Run: headless pygame with SDL's dummy video driver; simulated clock (each Clock.tick advances the game by its frame time, no real sleeping); random seed 0; keys injected as events and as key.get_pressed() state; mouse plan: one left click at the window centre at the start of phase 2, then a move to the lower-right quarter at the start of phase 3.
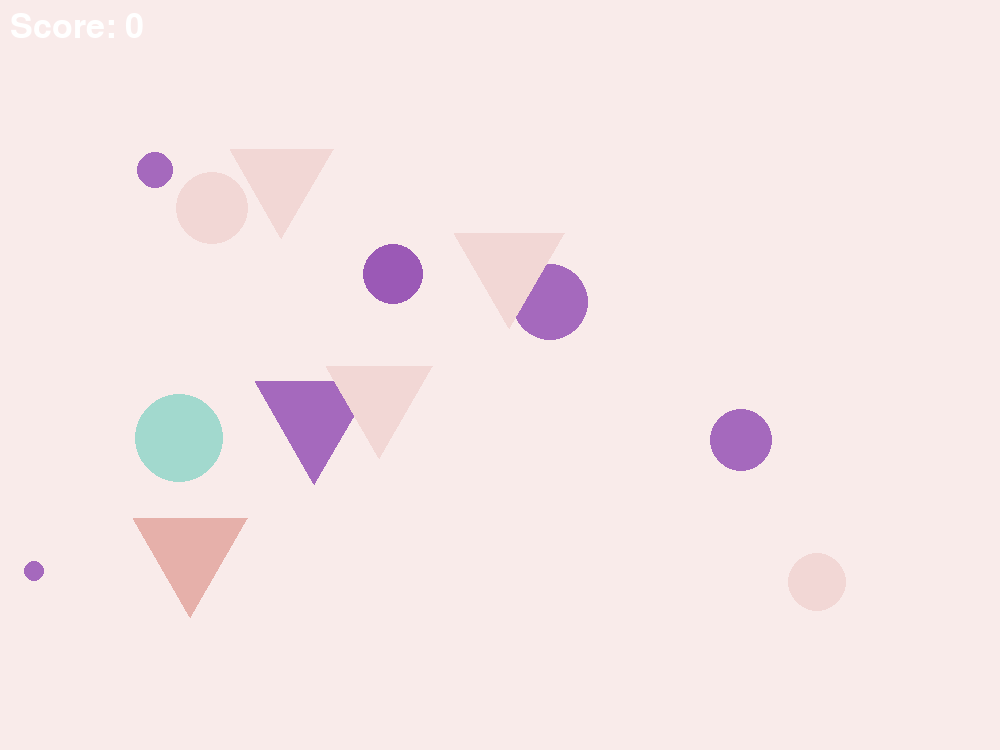
Frame 1 of 4 · flips 1–60 · no input
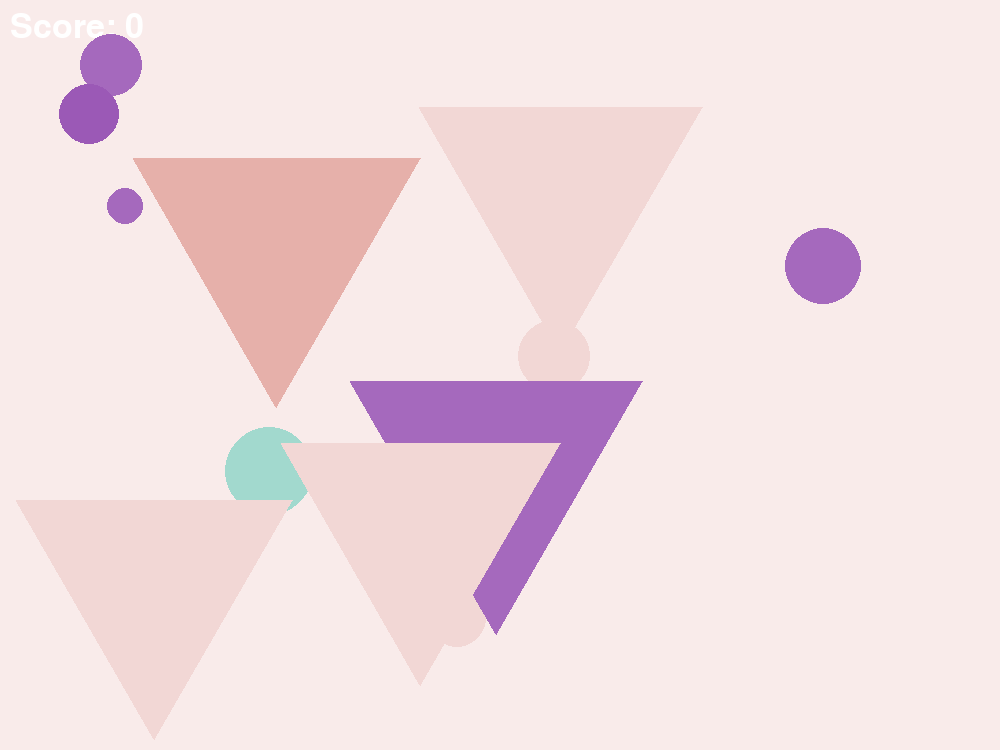
Frame 2 of 4 · flips 61–180 · clicked the window centre · tapped SPACE, RETURN · held RIGHT (→), D
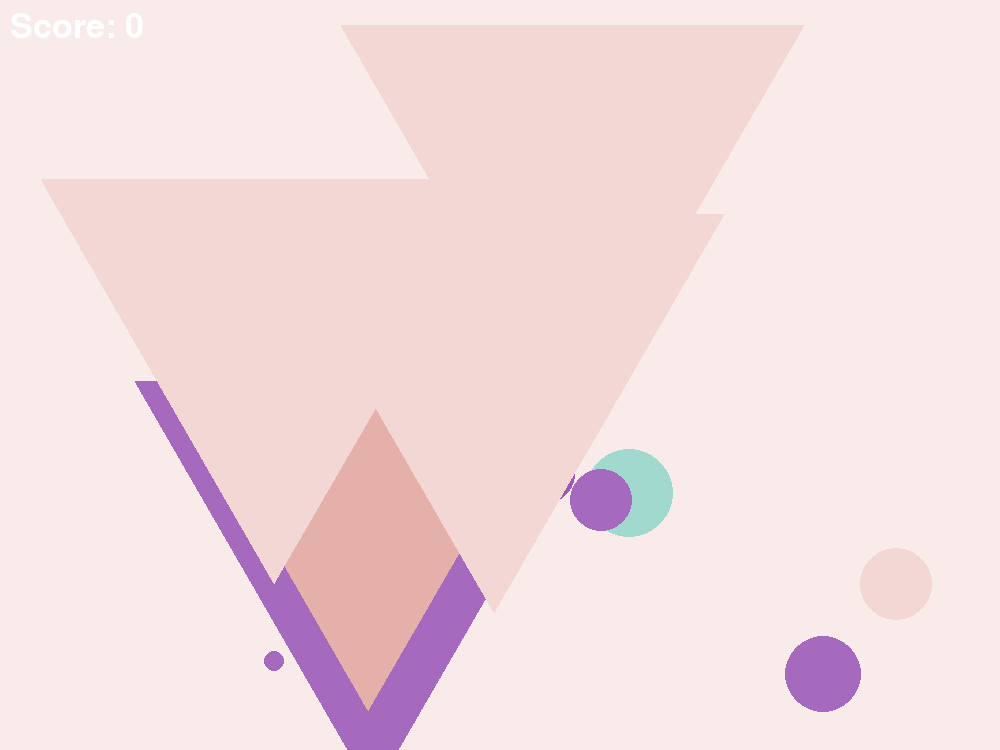
Frame 3 of 4 · flips 181–300 · moved the mouse to the lower-right quarter · held DOWN (↓), S
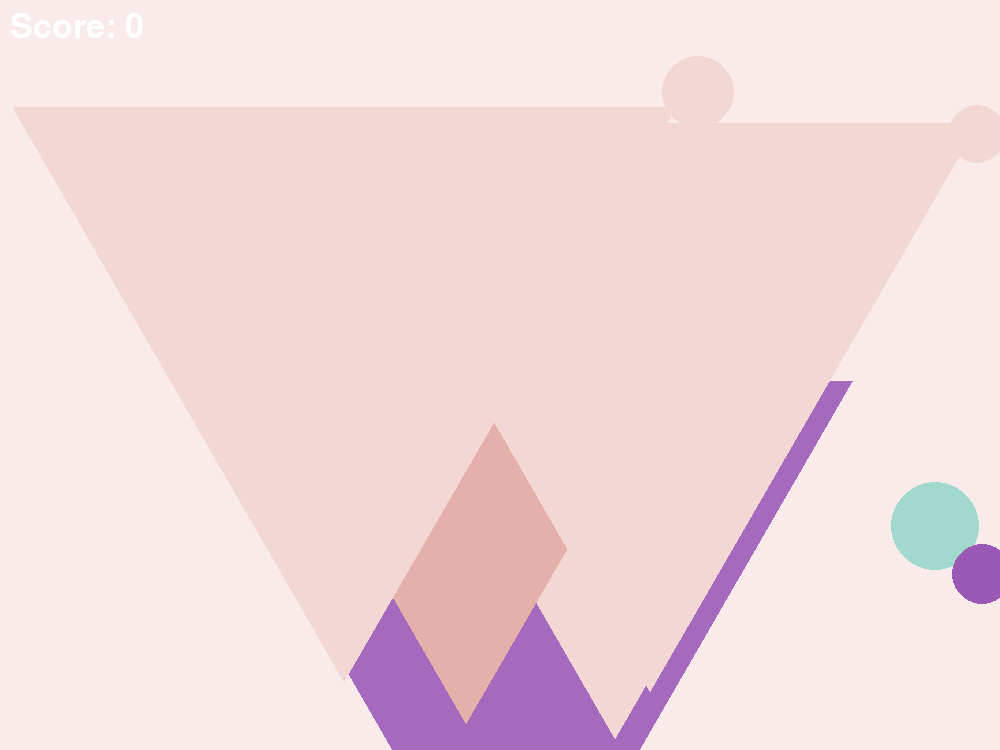
Frame 4 of 4 · flips 301–420 · held LEFT (←), A, UP (↑), W

The pygame program that drew these frames:

import math
import time
import pygame
from pygame.draw import *
from random import randint
import sys
pygame.font.init()
pygame.init()

color5 = (230, 176, 170) 
color2 = (165, 105, 189)
color3 = (155, 89, 182)
color4 = (162, 217, 206)
color1 = (249, 235, 234) #этот для фона
color6 = (242, 215, 213)
COLORS = [color1, color2, color3, color4, color5, color6]

FPS = 20
score = 0

width = 1000
height = 750
screen = pygame.display.set_mode((width, height))
screen.fill(color1)


class ball: #всё про шарик

    def __init__(self): #основные параметры шарика
        
        self.x = randint(50, 950)
        self.y = randint(50, 700)
        self.r = randint(10, 50)
        self.v_x = randint(-20, 20)
        self.v_y = randint(-20, 20)
        self.color = COLORS[randint(1, 5)]

    def draw(self, surface): #рисует шарик

        circle(surface, self.color, (self.x, self.y), self.r)

    def move(self): #двигает шарик

        self.x += self.v_x
        self.y += self.v_y

    def collision(self): #описывает отражение от стенок

        if self.x <= self.r or self.x >= width - self.r:
            self.v_x *= -1
            self.x += self.v_x
            self.y += self.v_y

        if self.y <= self.r or self.y >= height - self.r:
            self.v_y *= -1
            self.x += self.v_x
            self.y += self.v_y

    def event(self, event, score): #проверяет, попал ли клик в шарик

        pos_x, pos_y = event.pos
        dist = ((pos_x - self.x)**2 + (pos_y - self.y)**2)**(0.5)
        if dist <= self.r:
            score += 5
            
        return score

class triangle:

    def __init__(self): #основные парматеры треугольника 

        self.a = randint(20, 40) #сторона треугольника
        self.x = randint(40, 960)
        self.y = randint(40, 710)
        self.v_x = randint(-20, 20)
        self.v_y = randint(-20, 20)
        self.color = COLORS[randint(1, 5)]

    def draw(self, surface): #рисует треугольник

        polygon(surface, self.color, [(self.x, self.y), (self.x + self.a, self.y) ,
                                      (self.x + self.a*(0.5), self.y + self.a*((0.75)**(0.5)))])

    def move(self): #двигает треугольник

        self.y += self.v_y
        self.x += self.v_x

    def collision(self): #описывает отражение от стенок

        if self.x <= 0 or self.x >= width - self.a:
            self.v_x *= -1
            self.x += self.v_x
            self.y += self.v_y

        if self.y <= 0 or self.y >= height - self.a*((0.75)**(0.5)):
            self.v_y *= -1
            self.x += self.v_x
            self.y += self.v_y

    def event(self, event, score): #проверяет, попал ли клик в треугольник

        pos_x, pos_y = event.pos
        if pos_y >= self.y and pos_y <= self.y + self.a*((0.75)**(0.5)):
            if pos_x >= (self.x + 0.5*self.a*(1 - ((self.y + self.a*((0.75)**(0.5))
                                                    - pos_y)/self.a*((0.75)**(0.5))))):
                if pos_x <= (self.x + self.a - 0.5*self.a*(1 - ((self.y + self.a*((0.75)**(0.5))
                                                                 - pos_y)/self.a*((0.75)**(0.5))))):
                    score += 15
            
        return score

    def size_change(self, dt): #меняет размер треугольника со временем

        self.a += 2*math.cos(dt) #за счёт косинуса размер то увеличиввется,то уменьшается 
        
pool_ball = [ball() for i in range(8)]
pool_tri = [triangle() for i in range(5)]
ball = ball()
tri = triangle()

f1 = pygame.font.Font(None, 50)
text1 = f1.render('Score: ' + str(score), True, (255, 255, 255))
screen.blit(text1, (10, 10))					
        
pygame.display.update()
clock = pygame.time.Clock()
finished = False

while not finished:
    clock.tick(FPS)
    for event in pygame.event.get():
        if event.type == pygame.QUIT:
            finished = True
        elif event.type == pygame.MOUSEBUTTONDOWN:
            for ball in pool_ball:
                score = ball.event(event, score)
            for tri in pool_tri:
                score = tri.event(event, score)
    	  

    for i in range(8):
    	pool_ball[i].draw(screen)
    	pool_ball[i].collision()
    	pool_ball[i].move()
    for i in range(5):
    	pool_tri[i].draw(screen)
    	pool_tri[i].collision()
    	pool_tri[i].move()
    	pool_tri[i].size_change(2*time.time())
	        
    pygame.display.update()
    screen.fill(color1)
    text1 = f1.render('Score: ' + str(score), True, (255, 255, 255))
    screen.blit(text1, (10, 10))

pygame.quit()
